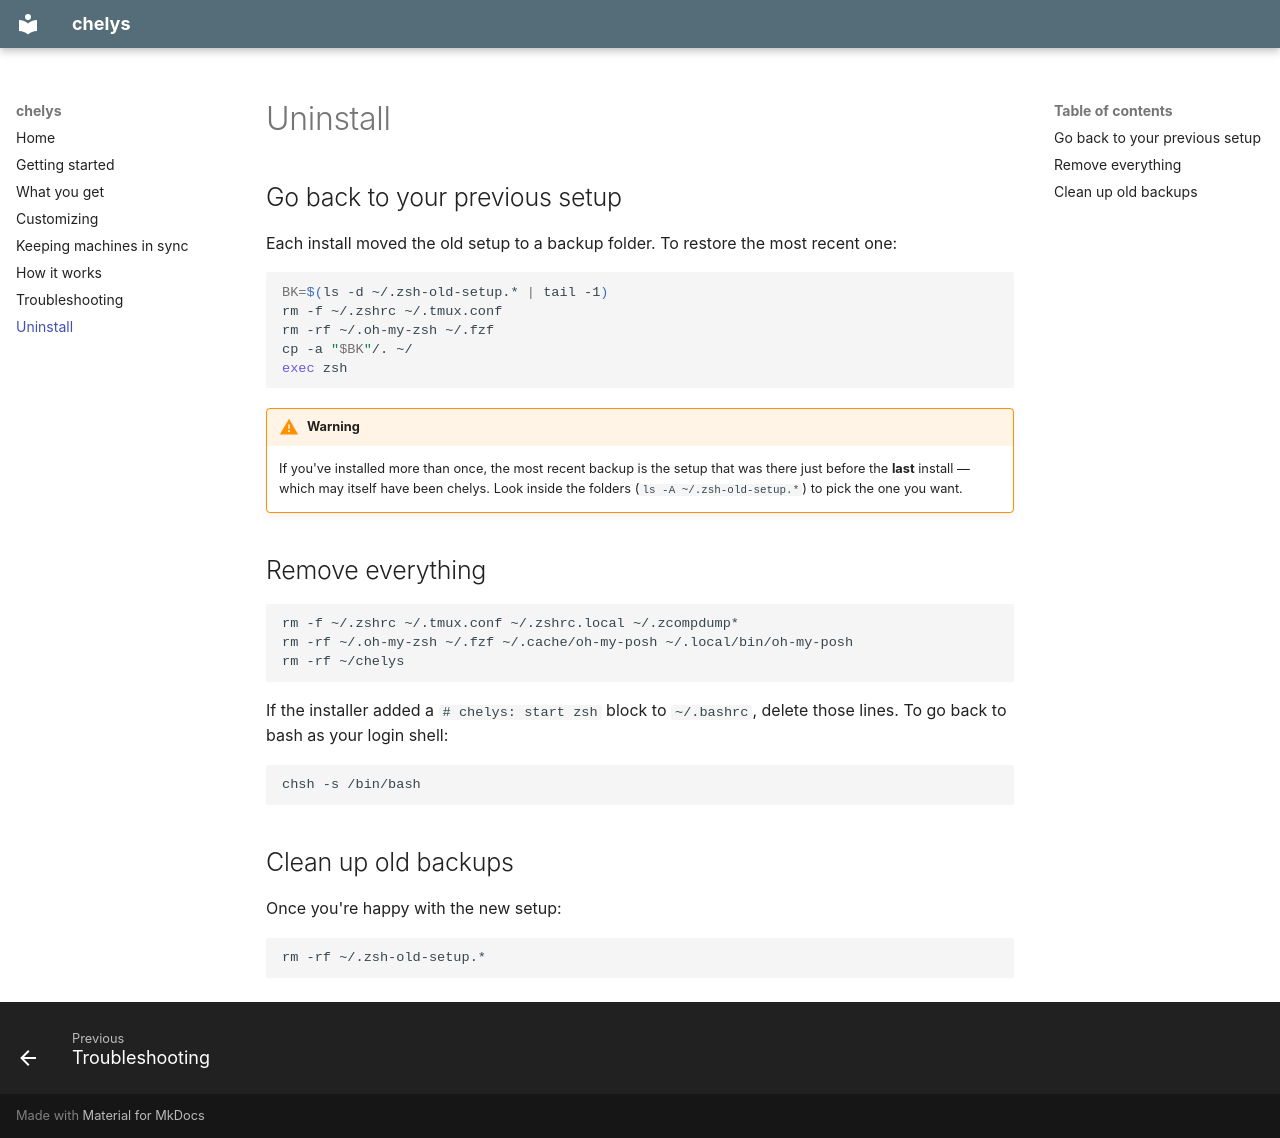

repository: cvasilatos/chelys · page: uninstall/index.html · generator: mkdocs

# Uninstall

## Go back to your previous setup

Each install moved the old setup to a backup folder. To restore the most recent one:

```bash
BK=$(ls -d ~/.zsh-old-setup.* | tail -1)
rm -f ~/.zshrc ~/.tmux.conf
rm -rf ~/.oh-my-zsh ~/.fzf
cp -a "$BK"/. ~/
exec zsh
```

!!! warning
    If you've installed more than once, the most recent backup is the setup that was there just before the **last** install — which may itself have been chelys. Look inside the folders (`ls -A ~/.zsh-old-setup.*`) to pick the one you want.

## Remove everything

```bash
rm -f ~/.zshrc ~/.tmux.conf ~/.zshrc.local ~/.zcompdump*
rm -rf ~/.oh-my-zsh ~/.fzf ~/.cache/oh-my-posh ~/.local/bin/oh-my-posh
rm -rf ~/chelys
```

If the installer added a `# chelys: start zsh` block to `~/.bashrc`, delete those lines. To go back to bash as your login shell:

```bash
chsh -s /bin/bash
```

## Clean up old backups

Once you're happy with the new setup:

```bash
rm -rf ~/.zsh-old-setup.*
```
